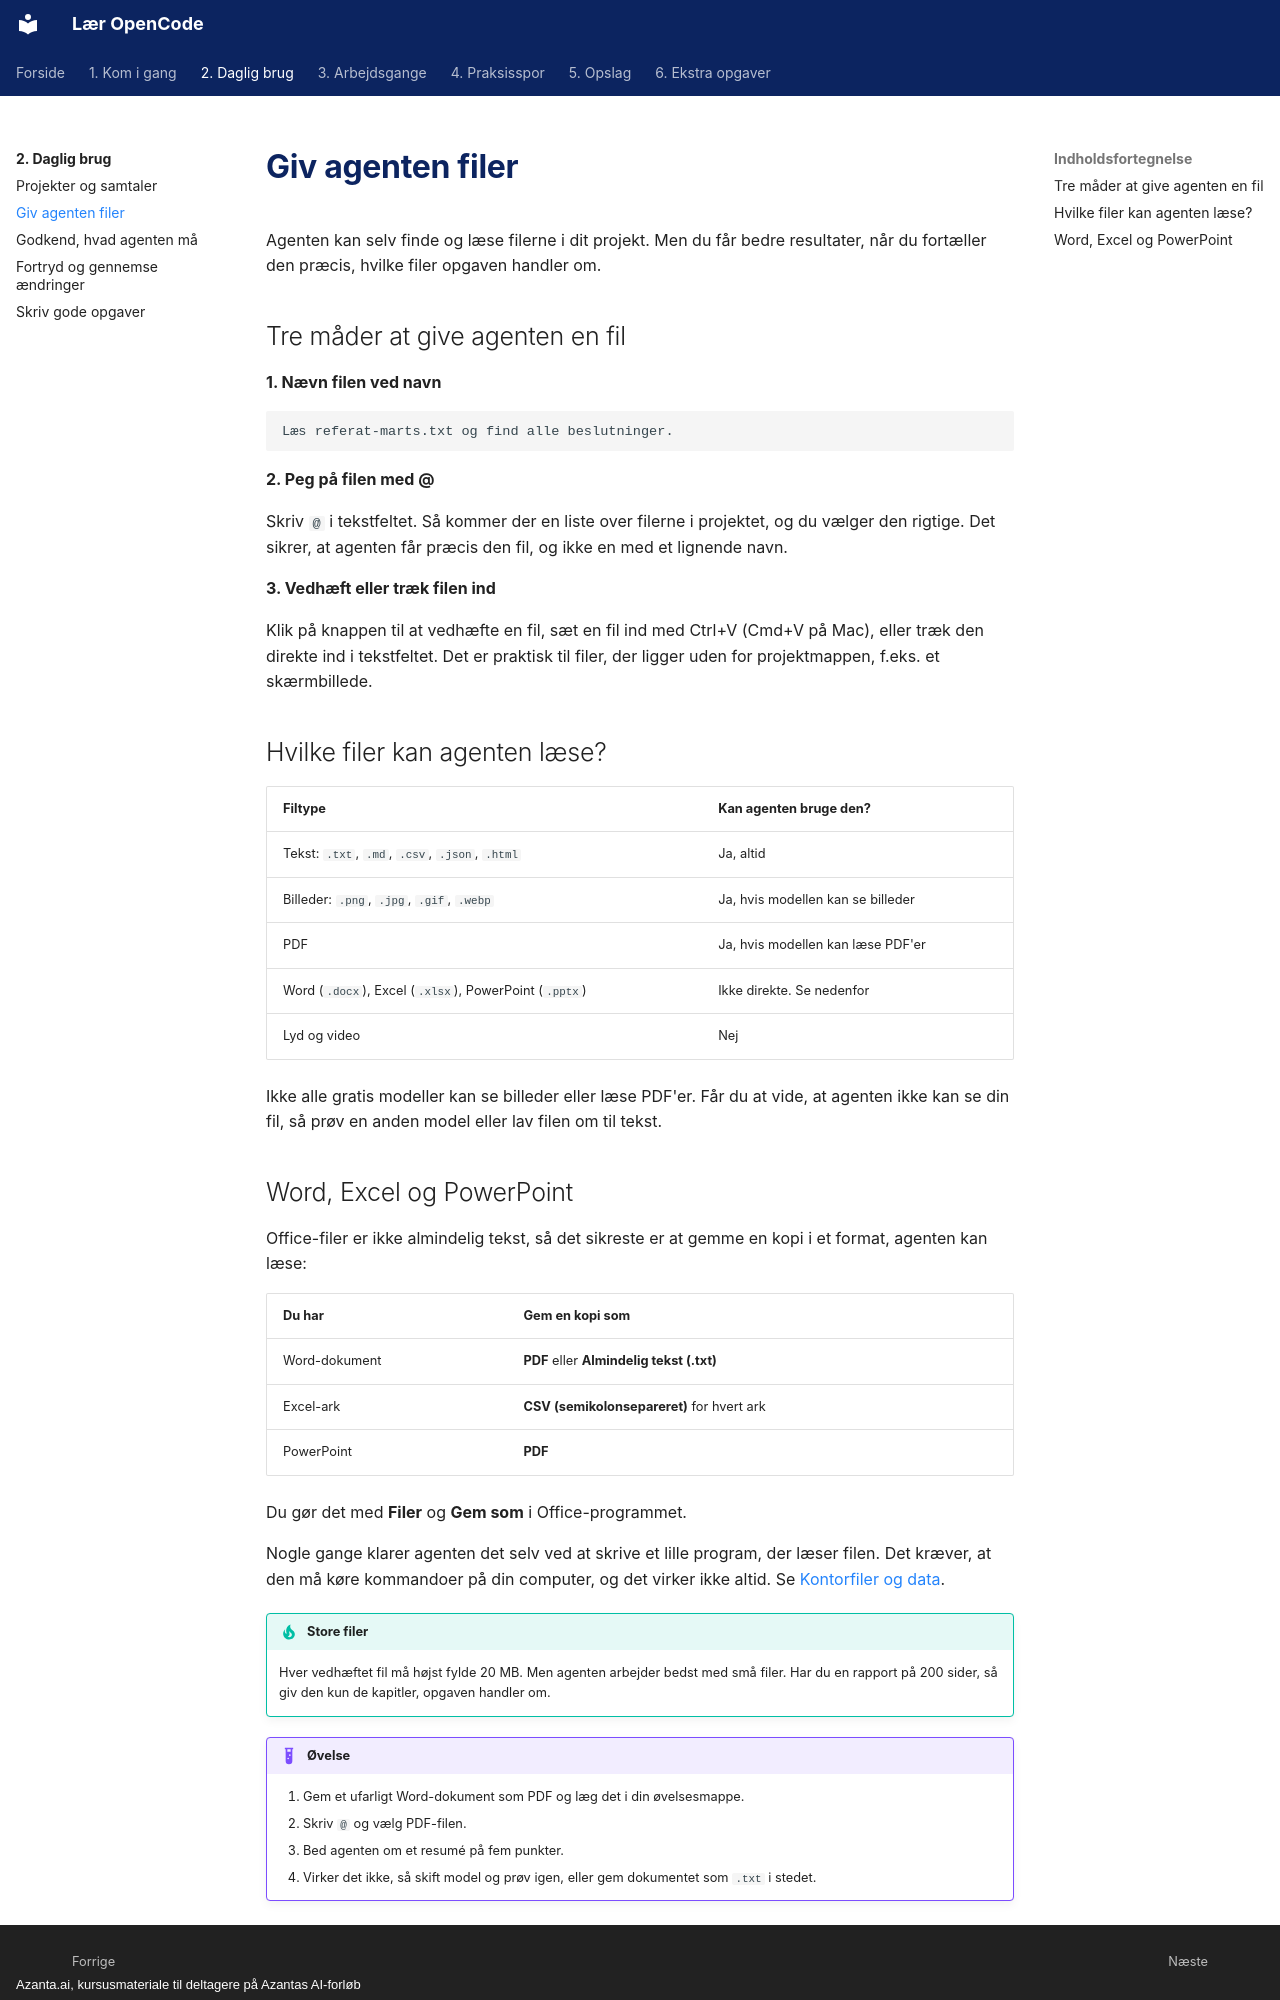

repository: hellstern/laer-opencode · page: daglig/filer/index.html · generator: mkdocs · copyright: Azanta.ai, kursusmateriale til deltagere på Azantas AI-forløb

# Giv agenten filer

Agenten kan selv finde og læse filerne i dit projekt. Men du får bedre resultater, når du fortæller den præcis, hvilke filer opgaven handler om.

## Tre måder at give agenten en fil

**1. Nævn filen ved navn**

```text
Læs referat-marts.txt og find alle beslutninger.
```

**2. Peg på filen med @**

Skriv `@` i tekstfeltet. Så kommer der en liste over filerne i projektet, og du vælger den rigtige. Det sikrer, at agenten får præcis den fil, og ikke en med et lignende navn.

**3. Vedhæft eller træk filen ind**

Klik på knappen til at vedhæfte en fil, sæt en fil ind med Ctrl+V (Cmd+V på Mac), eller træk den direkte ind i tekstfeltet. Det er praktisk til filer, der ligger uden for projektmappen, f.eks. et skærmbillede.

## Hvilke filer kan agenten læse?

| Filtype | Kan agenten bruge den? |
| --- | --- |
| Tekst: `.txt`, `.md`, `.csv`, `.json`, `.html` | Ja, altid |
| Billeder: `.png`, `.jpg`, `.gif`, `.webp` | Ja, hvis modellen kan se billeder |
| PDF | Ja, hvis modellen kan læse PDF'er |
| Word (`.docx`), Excel (`.xlsx`), PowerPoint (`.pptx`) | Ikke direkte. Se nedenfor |
| Lyd og video | Nej |

Ikke alle gratis modeller kan se billeder eller læse PDF'er. Får du at vide, at agenten ikke kan se din fil, så prøv en anden model eller lav filen om til tekst.
